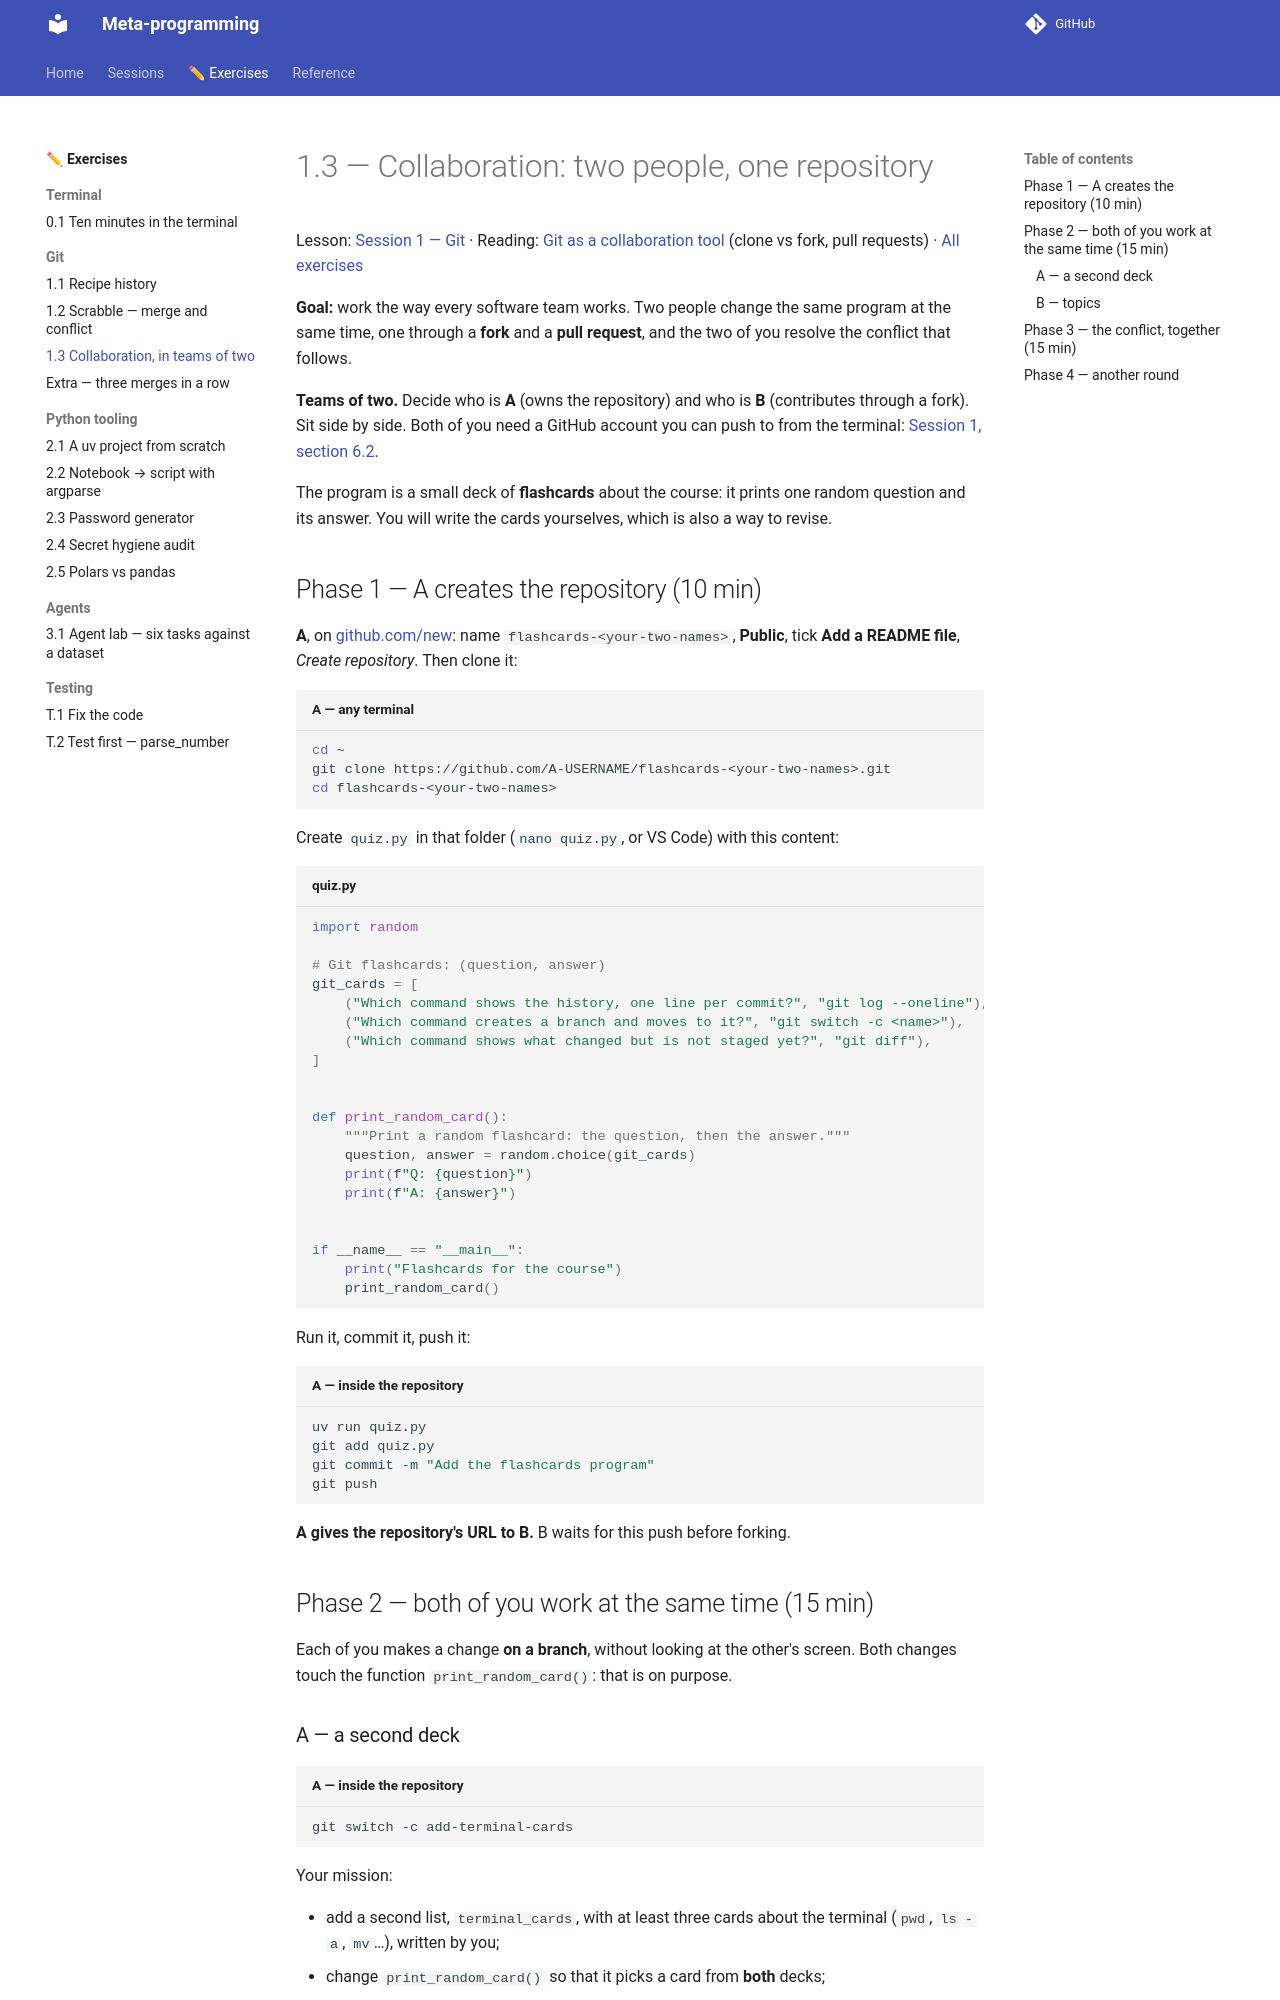

repository: KnuxV/cours-agents · page: exercises/collab/index.html · generator: mkdocs

# 1.3 — Collaboration: two people, one repository

Lesson: [Session 1 — Git](../sessions/s1.md) · Reading: [Git as a collaboration tool](../reference/git-collaboration.md) (clone vs fork, pull requests) · [All exercises](index.md)

**Goal:** work the way every software team works. Two people change the same program at the same time, one through a **fork** and a **pull request**, and the two of you resolve the conflict that follows.

**Teams of two.** Decide who is **A** (owns the repository) and who is **B** (contributes through a fork). Sit side by side. Both of you need a GitHub account you can push to from the terminal: [Session 1, section 6.2](../sessions/s1.md#62-log-in-to-github-from-the-terminal-once).

The program is a small deck of **flashcards** about the course: it prints one random question and its answer. You will write the cards yourselves, which is also a way to revise.

## Phase 1 — A creates the repository (10 min)

**A**, on [github.com/new](https://github.com/new): name `flashcards-<your-two-names>`, **Public**, tick **Add a README file**, *Create repository*. Then clone it:

```bash title="A — any terminal"
cd ~
git clone https://github.com/A-USERNAME/flashcards-<your-two-names>.git
cd flashcards-<your-two-names>
```

Create `quiz.py` in that folder (`nano quiz.py`, or VS Code) with this content:

```python title="quiz.py"
import random

# Git flashcards: (question, answer)
git_cards = [
    ("Which command shows the history, one line per commit?", "git log --oneline"),
    ("Which command creates a branch and moves to it?", "git switch -c <name>"),
    ("Which command shows what changed but is not staged yet?", "git diff"),
]


def print_random_card():
    """Print a random flashcard: the question, then the answer."""
    question, answer = random.choice(git_cards)
    print(f"Q: {question}")
    print(f"A: {answer}")


if __name__ == "__main__":
    print("Flashcards for the course")
    print_random_card()
```

Run it, commit it, push it:

```bash title="A — inside the repository"
uv run quiz.py
git add quiz.py
git commit -m "Add the flashcards program"
git push
```

**A gives the repository's URL to B.** B waits for this push before forking.

## Phase 2 — both of you work at the same time (15 min)

Each of you makes a change **on a branch**, without looking at the other's screen. Both changes touch the function `print_random_card()`: that is on purpose.

### A — a second deck

```bash title="A — inside the repository"
git switch -c add-terminal-cards
```

Your mission:

- add a second list, `terminal_cards`, with at least three cards about the terminal (`pwd`, `ls -a`, `mv`…), written by you;
- change `print_random_card()` so that it picks a card from **both** decks;
- `uv run quiz.py` a few times to check.

Then commit, merge into `main` yourself, and push:

```bash title="A — inside the repository"
git add quiz.py
git commit -m "Add a deck of terminal flashcards"
git switch main
git merge add-terminal-cards
git push
```
